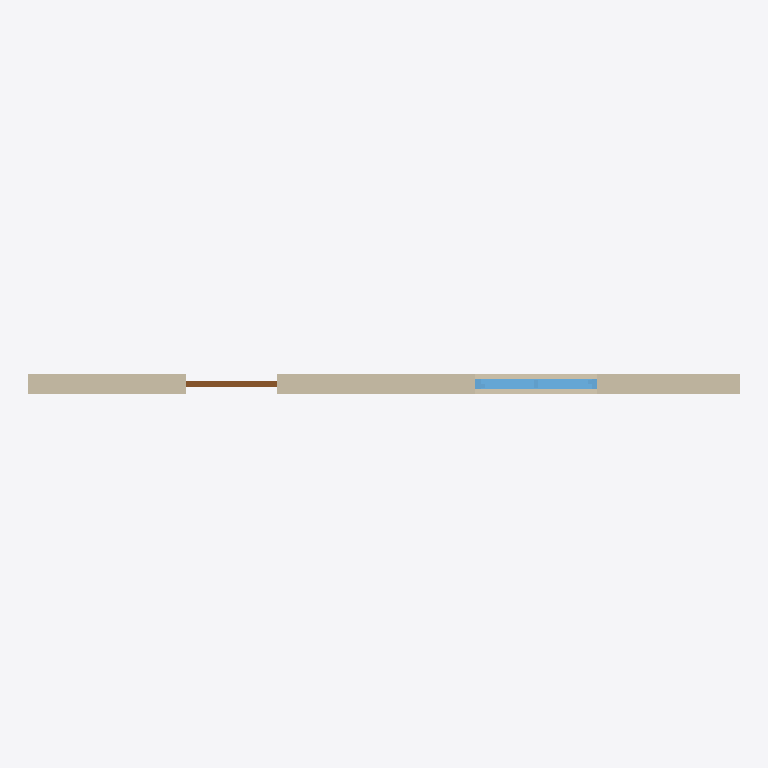
Plan cut of the same IFC building model at storey 'Level 1' (level 0.00 m, cut at 1.40 m), seen from above with north up, elements coloured by IFC class: 1 wall (beige), 1 window (light blue), 1 door (brown). Cut surfaces are drawn darker.
Extent 7.0 m × 0.2 m × 4.5 m (x, y, z). Storeys (2): Level 1 at 0.00 m; Level 2 at 3.00 m. Elements (3): 1 IfcDoor, 1 IfcWall, 1 IfcWindow.

HEADER;
FILE_DESCRIPTION(('ViewDefinition [DesignTransferView]'),'2;1');
FILE_NAME('Project.ifc','2026-11-09T12:33:46',(''),(''),'BIMCraft 0.11.0','BIMCraft 0.11.0','');
FILE_SCHEMA(('IFC4'));
ENDSEC;
DATA;
#12=IFCPROJECT('0vOmsG2njUZOYQgk8Tmpy1',$,'Project',$,$,$,$,(#4),#11);
#16=IFCSITE('31drpgMXH0c2NSCK2HJcQp',$,'Site',$,$,#15,$,$,.ELEMENT.,$,$,$,$,$);
#20=IFCBUILDING('0GkkM2QTu3GJ_eAhfwpTLj',$,'Project',$,$,#19,$,$,.ELEMENT.,$,$,$);
#26=IFCBUILDINGSTOREY('3mOFRnGV1ARgaBEUtkZE4D',$,'Level 1',$,$,#25,$,$,.ELEMENT.,0.0);
#30=IFCBUILDINGSTOREY('2MUGrt0nTBXR4vlf_dinnp',$,'Level 2',$,$,#29,$,$,.ELEMENT.,3000.0);
#49=IFCWALL('2zWkemnjbFEvPnCs9u2JYu',$,'Generic - 200mm',$,'Generic - 200mm',#35,#48,'100002',.STANDARD.);
#161=IFCWINDOW('3jwD8a68r2pe3pSpCu6fO9',$,'Sliding Window:1200 x 1500',$,'Sliding Window:1200 x 1500',#159,#160,'1',1500.0,1200.0,.WINDOW.,.DOUBLE_PANEL_VERTICAL.,$);
#80=IFCDOOR('1sVH9Y6Fj55BcWusf89YaC',$,'Single 900 x 2100',$,'Single 900 x 2100',#76,#79,'1',2100.0,900.0,.DOOR.,.SINGLE_SWING_LEFT.,$);
ENDSEC;
